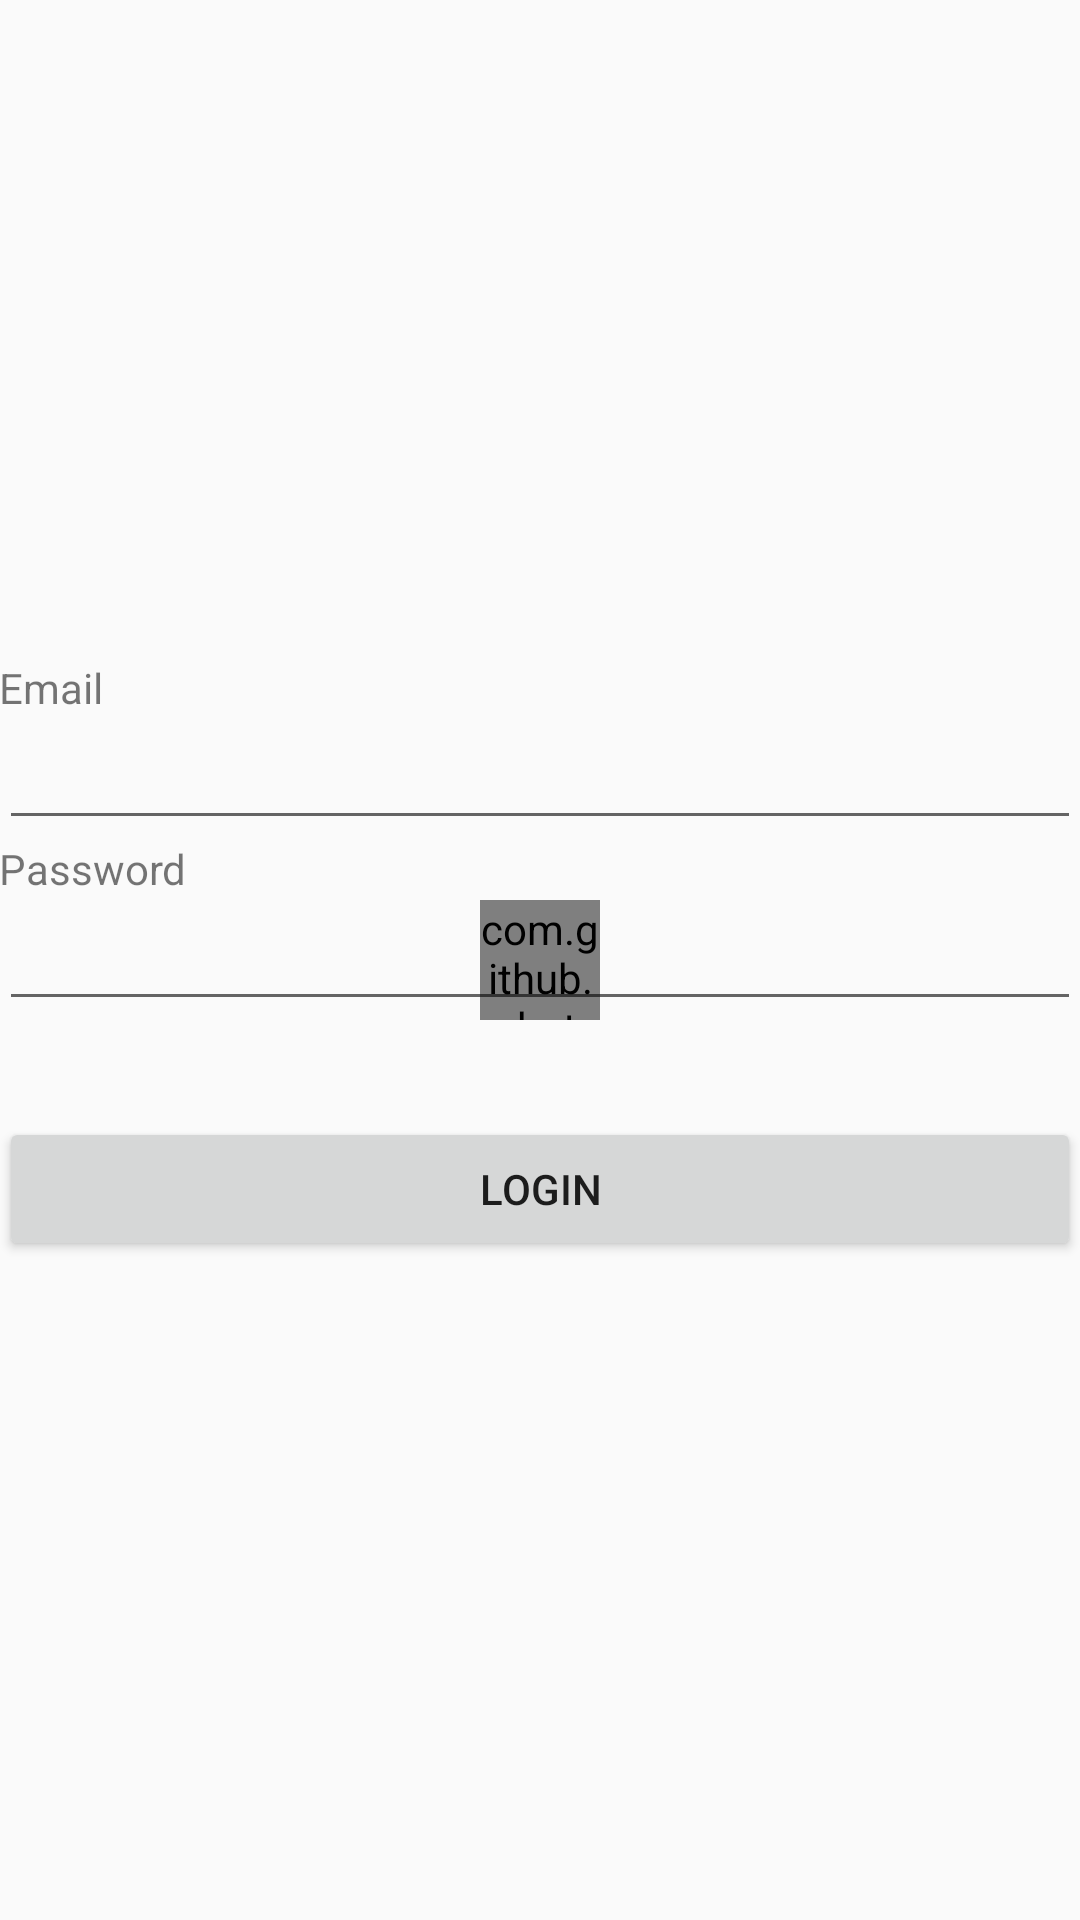

Layout XML and referenced resources for this Android screen:
<!-- AndroidManifest.xml: application theme AppTheme -->
<!-- res/layout/activity_login.xml -->
<?xml version="1.0" encoding="utf-8"?>
<RelativeLayout xmlns:android="http://schemas.android.com/apk/res/android"
    xmlns:tools="http://schemas.android.com/tools"
    android:id="@+id/activity_login"
    android:layout_width="match_parent"
    android:layout_height="match_parent"
    android:paddingBottom="@dimen/activity_vertical_margin"
    android:paddingLeft="@dimen/activity_horizontal_margin"
    android:paddingRight="@dimen/activity_horizontal_margin"
    android:paddingTop="@dimen/activity_vertical_margin"
    tools:context="itp341.wang.cherrie.contact.LoginActivity">

    <com.github.rahatarmanahmed.cpv.CircularProgressView
        xmlns:app="http://schemas.android.com/apk/res-auto"
        android:id="@+id/progress_view"
        android:layout_width="40dp"
        android:layout_height="40dp"
        android:layout_centerVertical="true"
        android:layout_centerHorizontal="true"
        app:cpv_indeterminate="true" />

        <LinearLayout
            android:orientation="vertical"
            android:layout_centerInParent="true"
            android:layout_width="match_parent"
            android:layout_height="wrap_content">

            <TextView
                android:text="@string/email"
                android:layout_width="match_parent"
                android:layout_height="wrap_content"
                android:id="@+id/textView2" />

            <EditText
                android:layout_width="match_parent"
                android:layout_height="wrap_content"
                android:inputType="textEmailAddress"
                android:ems="10"
                android:id="@+id/editTextEmail" />

            <TextView
                android:text="@string/password"
                android:layout_width="match_parent"
                android:layout_height="wrap_content"
                android:id="@+id/textView3" />

            <EditText
                android:layout_width="match_parent"
                android:layout_height="wrap_content"
                android:inputType="textPassword"
                android:ems="10"
                android:id="@+id/editTextPass" />

            <Button
                android:text="@string/login"
                android:layout_width="match_parent"
                android:layout_height="wrap_content"
                android:layout_gravity="center"
                android:gravity ="center"
                android:layout_marginTop="32dp"
                android:id="@+id/buttonEnter" />
        </LinearLayout>
</RelativeLayout>
<!-- resources referenced by this layout -->
<resources>
  <string name="email">Email</string>
  <string name="login">Login</string>
  <string name="password">Password</string>
  <style name="AppTheme" parent="Theme.AppCompat.Light.DarkActionBar">
          
          <item name="colorPrimary">@color/colorPrimary</item>
          <item name="colorPrimaryDark">@color/colorPrimaryDark</item>
          <item name="colorAccent">@color/colorAccent</item>
          <item name="windowNoTitle">true</item>
          <item name="windowActionBar">false</item>
      </style>
  <color name="colorPrimary">#3F51B5</color>
  <color name="colorPrimaryDark">#303F9F</color>
  <color name="colorAccent">#FF4081</color>
</resources>
